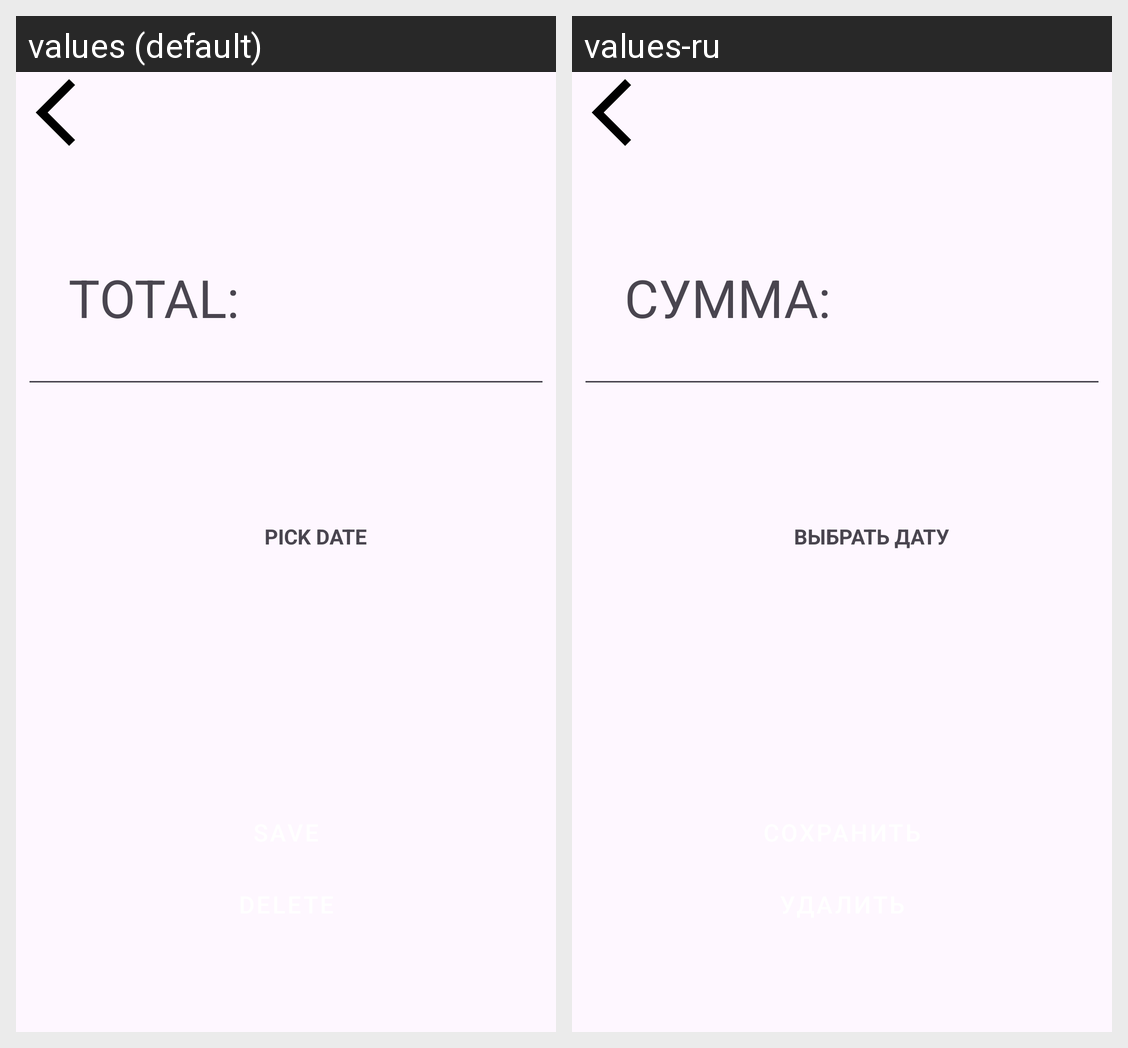

The Android screen above is rendered under two locales of the same app. Produce the string resources it draws, with the default and per-locale values.
Android screen res/layout/create_edit_page.xml rendered under 2 locales, left to right: values (default), values-ru. Device: Nexus 5 (rendered at 1080×1920; each locale shown at half size, 540×960, under a caption strip naming it); theme Theme.FinUp.
Strings drawn on this screen, with the default value and each locale's value (text and hints the layout hard-codes, and strings that could not be matched under every locale, appear in the picture but are not listed):

total
  values: total:
  values-ru: Сумма:

pick_date
  values: pick Date
  values-ru: Выбрать дату
